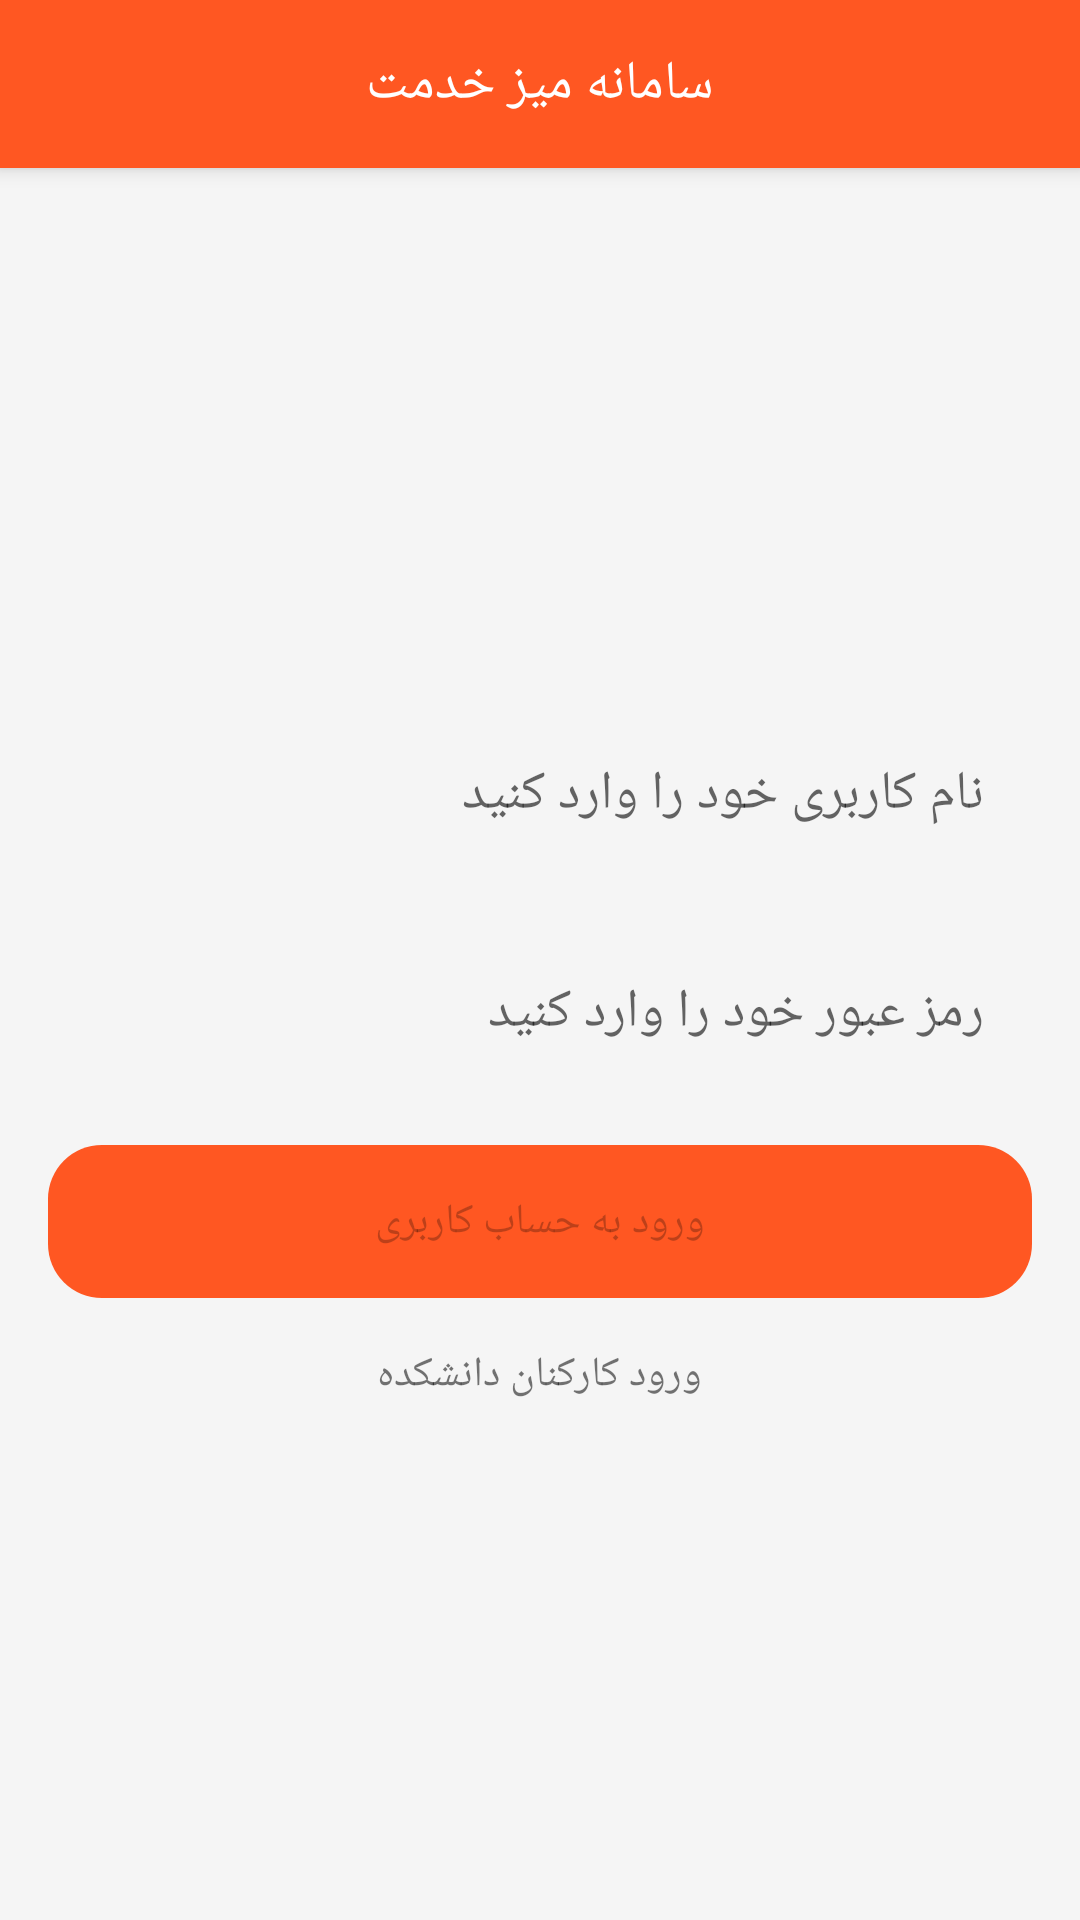

This screen was rendered from an Android layout file. Write that file and the resources it references.
<!-- AndroidManifest.xml: application theme Theme.ContactUs -->
<!-- res/layout/activity_login.xml -->
<?xml version="1.0" encoding="utf-8"?>
<androidx.coordinatorlayout.widget.CoordinatorLayout xmlns:android="http://schemas.android.com/apk/res/android"
    xmlns:app="http://schemas.android.com/apk/res-auto"
    xmlns:tools="http://schemas.android.com/tools"
    android:layout_width="match_parent"
    android:layout_height="match_parent"
    tools:context=".feature.studentlogin.UserLoginActivity">


    <com.google.android.material.appbar.AppBarLayout
        android:layout_width="match_parent"
        android:layout_height="wrap_content">

        <RelativeLayout
            android:layout_width="match_parent"
            android:layout_height="56dp"
            android:background="@color/orange_500">

            <TextView
                android:layout_width="wrap_content"
                android:layout_height="wrap_content"
                android:layout_centerInParent="true"
                android:fontFamily="@font/iranyekanbold"
                android:text="سامانه میز خدمت"
                android:textColor="@android:color/white"
                android:textSize="18sp" />
        </RelativeLayout>
    </com.google.android.material.appbar.AppBarLayout>

    <RelativeLayout
        android:layout_width="match_parent"
        android:layout_height="match_parent"
        android:background="#F5F5F5"
        android:gravity="center"
        app:layout_behavior="com.google.android.material.appbar.AppBarLayout$ScrollingViewBehavior">

        <EditText
            android:id="@+id/username_ed_login"
            android:layout_width="match_parent"
            android:layout_height="wrap_content"
            android:layout_marginStart="16dp"
            android:layout_marginTop="8dp"
            android:layout_marginEnd="16dp"
            android:layout_marginBottom="8dp"
            android:background="@drawable/username_ed_login"
            android:fontFamily="@font/iranyekanbold"
            android:gravity="start"
            android:hint="نام کاربری خود را وارد کنید"
            android:inputType="number"
            android:padding="16dp" />

        <EditText
            android:id="@+id/password_ed_login"
            android:layout_width="match_parent"
            android:layout_height="wrap_content"
            android:layout_below="@id/username_ed_login"
            android:layout_marginStart="16dp"
            android:layout_marginTop="8dp"
            android:layout_marginEnd="16dp"
            android:layout_marginBottom="8dp"
            android:background="@drawable/username_ed_login"
            android:fontFamily="@font/iranyekanbold"
            android:gravity="end"
            android:hint="رمز عبور خود را وارد کنید"
            android:inputType="numberPassword"
            android:padding="16dp" />

        <Button
            android:id="@+id/btn_login"
            android:layout_width="match_parent"
            android:layout_height="wrap_content"
            android:layout_below="@id/password_ed_login"
            android:layout_marginStart="16dp"
            android:layout_marginTop="8dp"
            android:layout_marginEnd="16dp"
            android:layout_marginBottom="16dp"
            android:background="@drawable/background_login_button"
            android:enabled="false"
            android:fontFamily="@font/iranyekanbold"
            android:padding="16dp"
            android:text="ورود به حساب کاربری" />
    
    
        <TextView
            android:id="@+id/Supporterlogintv"
            android:layout_width="wrap_content"
            android:layout_height="wrap_content"
            android:layout_below="@id/btn_login"
            android:layout_centerInParent="true"
            android:fontFamily="@font/iranyekanbold"
            android:text="ورود کارکنان دانشکده"
            android:textSize="14sp" />

    </RelativeLayout>


</androidx.coordinatorlayout.widget.CoordinatorLayout>
<!-- resources referenced by this layout -->
<resources>
  <color name="orange_500">#FF5722</color>
  <!-- drawable background_login_button (drawable) -->
  <?xml version="1.0" encoding="utf-8"?>
  <shape xmlns:android="http://schemas.android.com/apk/res/android"
      android:shape="rectangle">
  
      <corners android:radius="18dp" />
      <solid android:color="@color/orange_500" />
  
  </shape>
  <style name="Theme.ContactUs" parent="Theme.MaterialComponents.Light.NoActionBar">
          
          <item name="colorPrimary">@color/orange_500</item>
          <item name="colorPrimaryDark">@color/orange_700</item>
          <item name="textAppearanceLargePopupMenu">@style/Theme.ContactUs.PopUpMenu</item>
      </style>
  <color name="orange_700">#E64A19</color>
  <style name="Theme.ContactUs.PopUpMenu" parent="Theme.ContactUs">
          <item name="fontFamily">@font/iranyekanbold</item>
      </style>
</resources>
